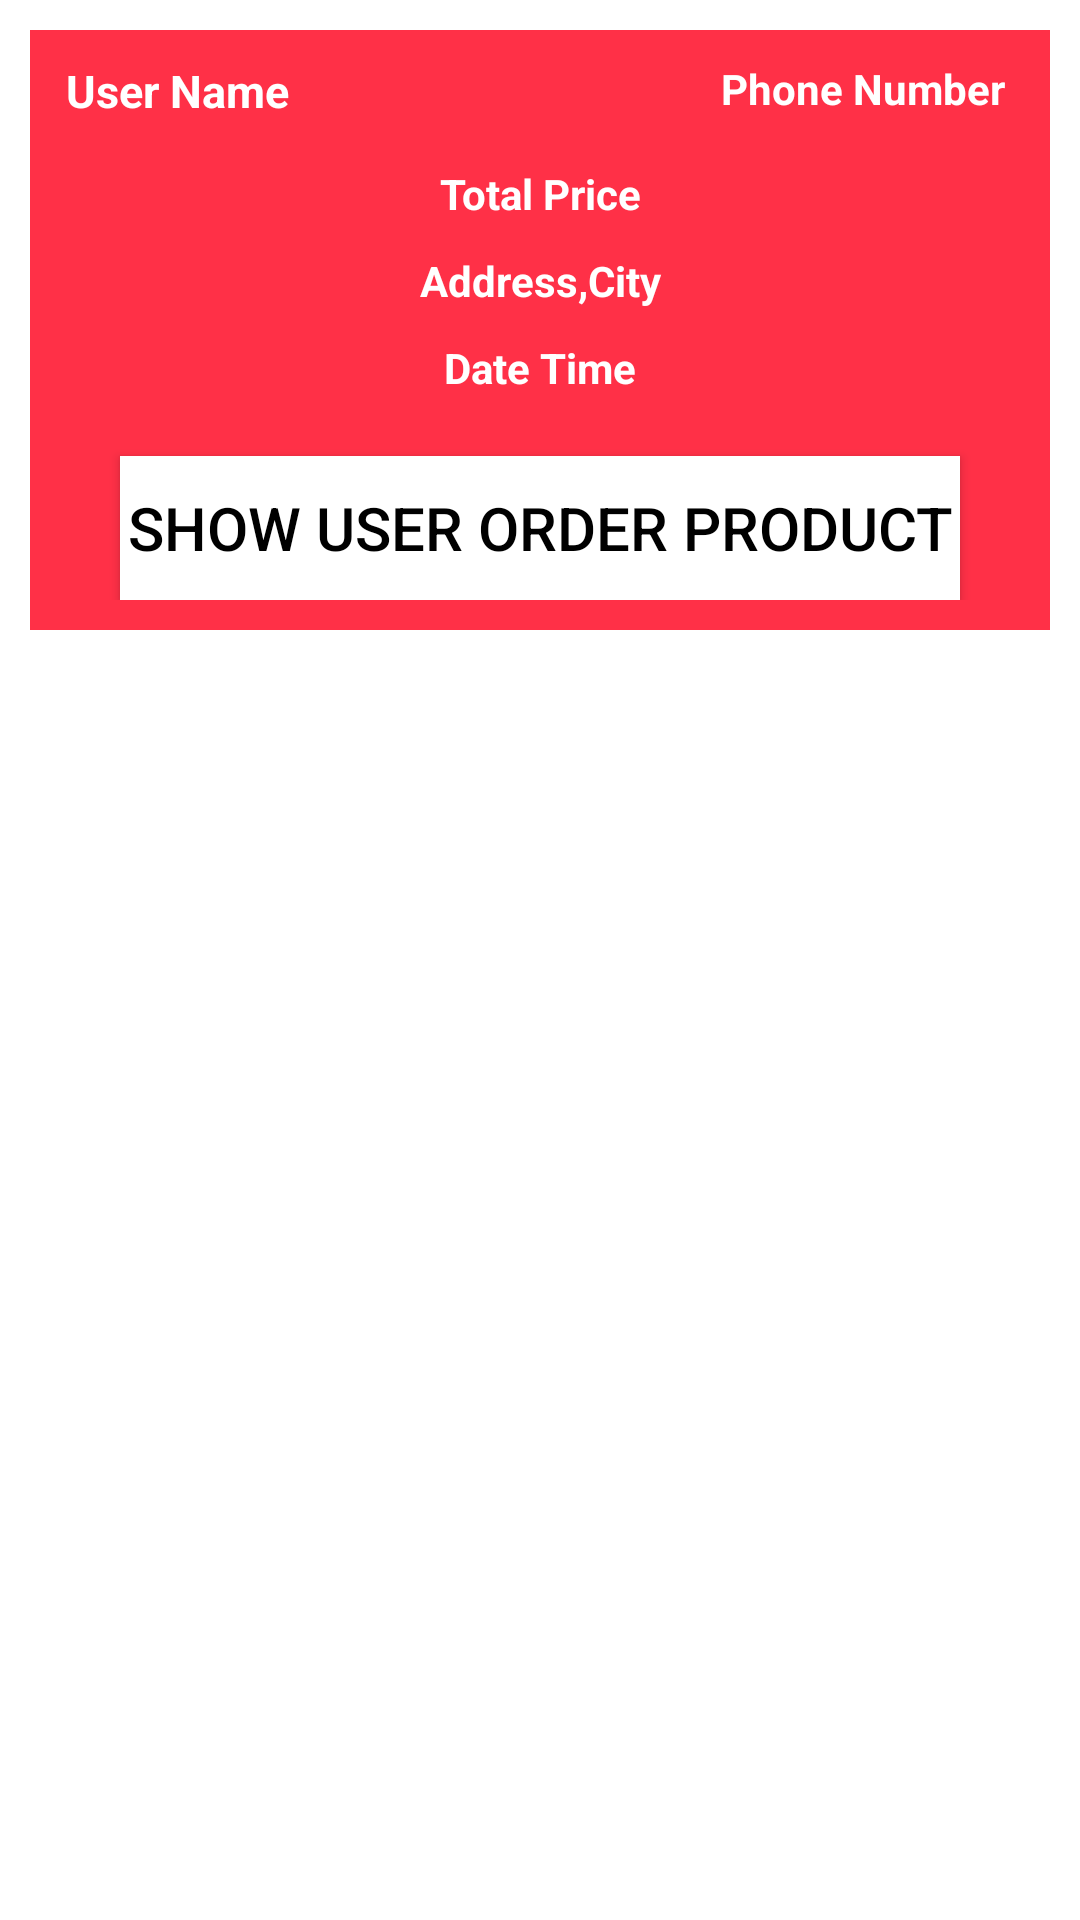

The Android layout XML behind this screen, and the referenced resources:
<!-- AndroidManifest.xml: application theme Theme.OnlineLogin -->
<!-- res/layout/orders_layout.xml -->
<?xml version="1.0" encoding="utf-8"?>
<RelativeLayout
    xmlns:android="http://schemas.android.com/apk/res/android"
    xmlns:app="http://schemas.android.com/apk/res-auto"
    android:layout_width="match_parent"
    android:layout_height="wrap_content">
    <RelativeLayout
        android:layout_width="match_parent"
        android:layout_height="wrap_content"
        android:padding="10dp"
        android:layout_margin="10dp"
        android:background="@color/newred"
        >
        <TextView
            android:id="@+id/order_user_name"
            android:layout_width="160dp"
            android:layout_height="wrap_content"
            android:text="User Name"
            android:textSize="15dp"
            android:textColor="@android:color/white"
            android:layout_marginLeft="2dp"
            android:textStyle="bold"
            />
        <TextView
            android:id="@+id/order_phone_number"
            android:layout_width="160dp"
            android:layout_height="wrap_content"
            android:text="Phone Number"
            android:textColor="@android:color/white"
            android:layout_marginLeft="5dp"
            android:layout_alignParentEnd="true"
            android:layout_marginRight="5dp"
            android:textAlignment="viewEnd"
            android:textStyle="bold"
            android:layout_alignParentRight="true"
            android:gravity="end" />
        <TextView
            android:id="@+id/order_total_price"
            android:layout_width="match_parent"
            android:layout_height="wrap_content"
            android:text="Total Price"
            android:textColor="@android:color/white"
            android:textStyle="bold"
            android:layout_below="@+id/cart_product_quantity"
            android:gravity="center"
            android:layout_marginTop="35dp"
            />

        <TextView
            android:id="@+id/order_address_city"
            android:layout_width="match_parent"
            android:layout_height="wrap_content"
            android:text="Address,City"
            android:textColor="@android:color/white"
            android:textStyle="bold"
            android:layout_below="@+id/order_total_price"
            android:gravity="center"
            android:layout_marginTop="10dp"
            />
        <TextView
            android:id="@+id/order_date_time"
            android:layout_width="match_parent"
            android:layout_height="wrap_content"
            android:text="Date Time"
            android:textColor="@android:color/white"
            android:textStyle="bold"
            android:layout_below="@+id/order_address_city"
            android:gravity="center"
            android:layout_marginTop="10dp"
            />

        <Button
            android:id="@+id/show_all_product_btn"
            android:layout_width="match_parent"
            android:layout_height="wrap_content"
            android:layout_below="@+id/order_date_time"
            android:layout_marginLeft="20dp"
            android:layout_marginTop="20dp"
            android:layout_marginRight="20dp"
            android:background="@android:color/white"
            android:text="Show User Order Product"
            android:textColor="@color/black"
            android:textSize="20dp"


            app:backgroundTint="@android:color/white" />

    </RelativeLayout>

</RelativeLayout>
<!-- resources referenced by this layout -->
<resources>
  <color name="black">#FF000000</color>
  <color name="newred">#FF3047</color>
  <style name="Theme.OnlineLogin" parent="Theme.MaterialComponents.DayNight.NoActionBar">
          
          <item name="colorPrimary">@color/newred</item>
          <item name="colorPrimaryVariant">@color/newred</item>
          <item name="colorOnPrimary">@color/white</item>
          
          <item name="colorSecondary">@color/teal_200</item>
          <item name="colorSecondaryVariant">@color/teal_700</item>
          <item name="colorOnSecondary">@color/black</item>
          
          <item name="android:statusBarColor" tools:targetApi="l">?attr/colorPrimaryVariant</item>
          
      </style>
  <color name="white">#FFFFFFFF</color>
  <color name="teal_200">#FF03DAC5</color>
  <color name="teal_700">#FF018786</color>
</resources>
